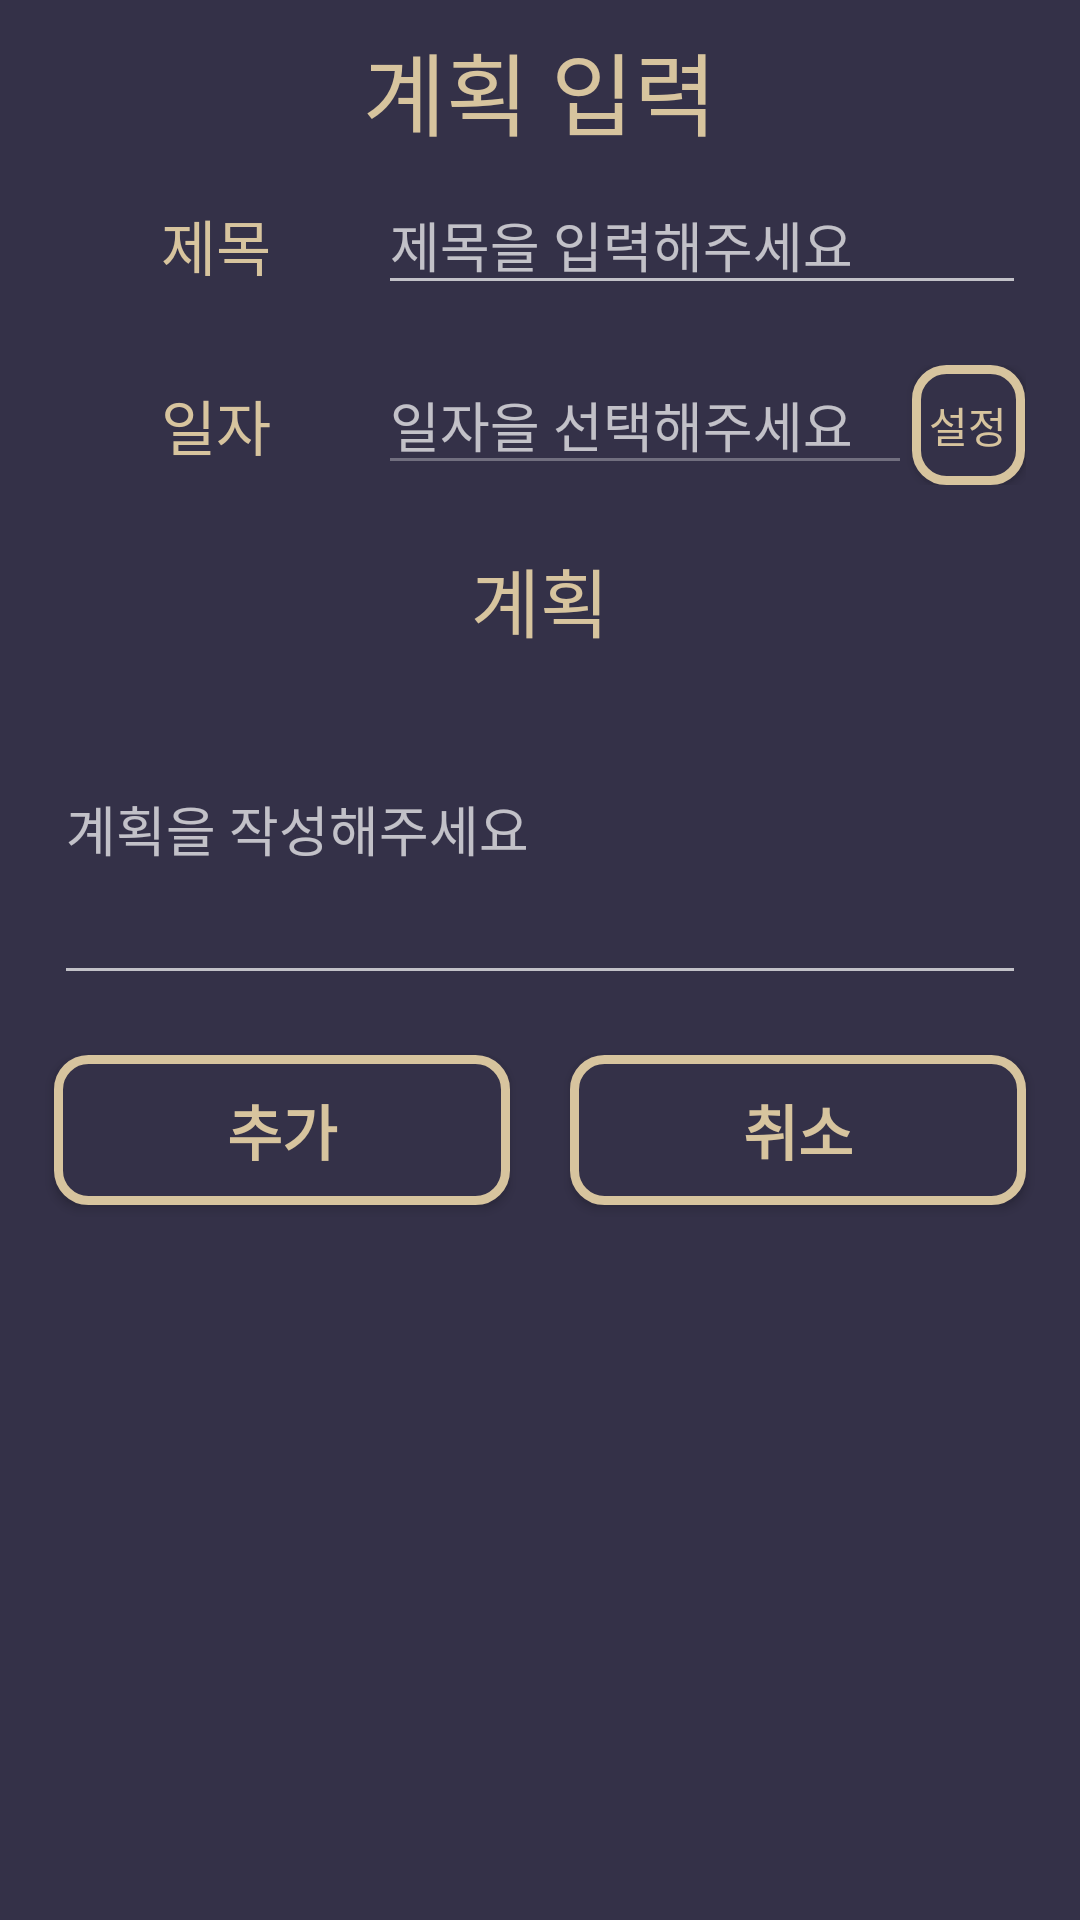

The Android layout XML behind this screen, and the referenced resources:
<!-- AndroidManifest.xml: application theme Theme.MTManger -->
<!-- res/layout/dialog_plan.xml -->
<?xml version="1.0" encoding="utf-8"?>
<layout xmlns:android="http://schemas.android.com/apk/res/android">

    <data>

    </data>

    <LinearLayout
        android:layout_width="match_parent"
        android:layout_height="wrap_content"
        android:background="@color/match2"
        android:orientation="vertical">

        <LinearLayout
            android:layout_width="match_parent"
            android:layout_height="wrap_content"
            android:layout_margin="8dp"
            android:orientation="vertical">

            <TextView
                android:layout_width="match_parent"
                android:layout_height="wrap_content"
                android:fontFamily="@font/maple"
                android:text="계획 입력"
                android:textAlignment="center"
                android:textColor="@color/match1"
                android:textSize="30dp" />

            <LinearLayout
                android:layout_width="match_parent"
                android:layout_height="wrap_content"
                android:orientation="vertical"
                android:padding="10dp">

                <LinearLayout
                    android:layout_width="match_parent"
                    android:layout_height="40dp"
                    android:orientation="horizontal"
                    android:weightSum="6">

                    <TextView
                        android:layout_width="0dp"
                        android:layout_height="match_parent"
                        android:layout_weight="2"
                        android:fontFamily="@font/maple"
                        android:gravity="center"
                        android:text="제목"
                        android:textColor="@color/match1"
                        android:textSize="20dp" />

                    <EditText
                        android:id="@+id/dialog_plan_title"
                        android:layout_width="0dp"
                        android:layout_height="match_parent"
                        android:layout_weight="4"
                        android:fontFamily="@font/maple"
                        android:imeOptions="actionNext"
                        android:maxLines="1"
                        android:singleLine="true"
                        android:hint="제목을 입력해주세요"
                        android:textColor="@color/match1" />

                </LinearLayout>


                <LinearLayout
                    android:layout_width="match_parent"
                    android:layout_height="40dp"
                    android:layout_marginTop="20dp"
                    android:orientation="horizontal"
                    android:weightSum="6">

                    <TextView
                        android:layout_width="0dp"
                        android:layout_height="match_parent"
                        android:layout_weight="2"
                        android:focusableInTouchMode="false"
                        android:fontFamily="@font/maple"
                        android:gravity="center"
                        android:text="일자"
                        android:textColor="@color/match1"
                        android:textSize="20dp" />

                    <EditText
                        android:id="@+id/dialog_date"
                        android:layout_width="0dp"
                        android:hint="일자을 선택해주세요"
                        android:layout_height="match_parent"
                        android:layout_weight="3.3"
                        android:enabled="false"
                        android:fontFamily="@font/maple"
                        android:textColor="@color/match1" />

                    <Button
                        android:padding="5dp"
                        android:id="@+id/dialog_date_btn"
                        android:layout_width="0dp"
                        android:layout_height="match_parent"
                        android:layout_weight="0.7"
                        android:background="@drawable/btn_layout"
                        android:fontFamily="@font/maple"
                        android:text="설정"
                        android:textColor="@color/match1" />

                </LinearLayout>


                <LinearLayout
                    android:layout_marginTop="20dp"
                    android:layout_width="match_parent"
                    android:layout_height="150dp"
                    android:orientation="vertical">

                    <TextView
                        android:layout_width="match_parent"
                        android:layout_height="wrap_content"
                        android:fontFamily="@font/maple"
                        android:gravity="center"
                        android:text="계획"
                        android:textColor="@color/match1"
                        android:textSize="25dp" />

                    <EditText
                        android:hint="계획을 작성해주세요"
                        android:id="@+id/dialog_plan_do"
                        android:layout_width="match_parent"
                        android:layout_height="match_parent"
                        android:layout_weight="4"
                        android:fontFamily="@font/maple"
                        android:imeOptions="actionDone"
                        android:maxLines="5"
                        android:selectAllOnFocus="true"
                        android:textColor="@color/match1" />


                </LinearLayout>


            </LinearLayout>

            <LinearLayout
                android:layout_width="match_parent"
                android:layout_height="wrap_content"
                android:orientation="horizontal">

                <Button
                    android:layout_margin="10dp"
                    android:background="@drawable/btn_layout"
                    android:textColor="@color/match1"
                    android:fontFamily="@font/maple"
                    android:textStyle="bold"
                    android:textSize="20dp"
                    android:id="@+id/ok"
                    android:layout_width="0dp"
                    android:layout_height="50dp"
                    android:layout_weight="1"
                    android:text="추가" />

                <Button
                    android:layout_margin="10dp"
                    android:background="@drawable/btn_layout"
                    android:textColor="@color/match1"
                    android:fontFamily="@font/maple"
                    android:textStyle="bold"
                    android:textSize="20dp"
                    android:id="@+id/cancel"
                    android:layout_width="0dp"
                    android:layout_height="50dp"
                    android:layout_weight="1"
                    android:text="취소" />

            </LinearLayout>


        </LinearLayout>

    </LinearLayout>
</layout>
<!-- resources referenced by this layout -->
<resources>
  <color name="match1">#D7C49E</color>
  <color name="match2">#343148</color>
  <!-- drawable btn_layout (drawable-v24) -->
  <?xml version="1.0" encoding="utf-8"?>
  <shape xmlns:android="http://schemas.android.com/apk/res/android"
      android:shape="rectangle">
  
  
      <stroke
          android:width="3dp"
          android:color="@color/match1"/>
      <size
          android:width="36dp"
          android:height="50dp"/>
      <corners android:radius="10dp"/>
      <solid
          android:color="@color/match2"/>
  
  
  </shape>
  <style name="Theme.MTManger" parent="android:Theme.Material.NoActionBar">
          <item name="android:statusBarColor">@android:color/white</item>
          <item name="android:windowLightStatusBar">true</item>
          <item name="android:windowDisablePreview">true</item>
          <item name="android:windowBackground">@android:color/white</item>
          <item name="android:windowIsTranslucent">true</item>
      </style>
</resources>
